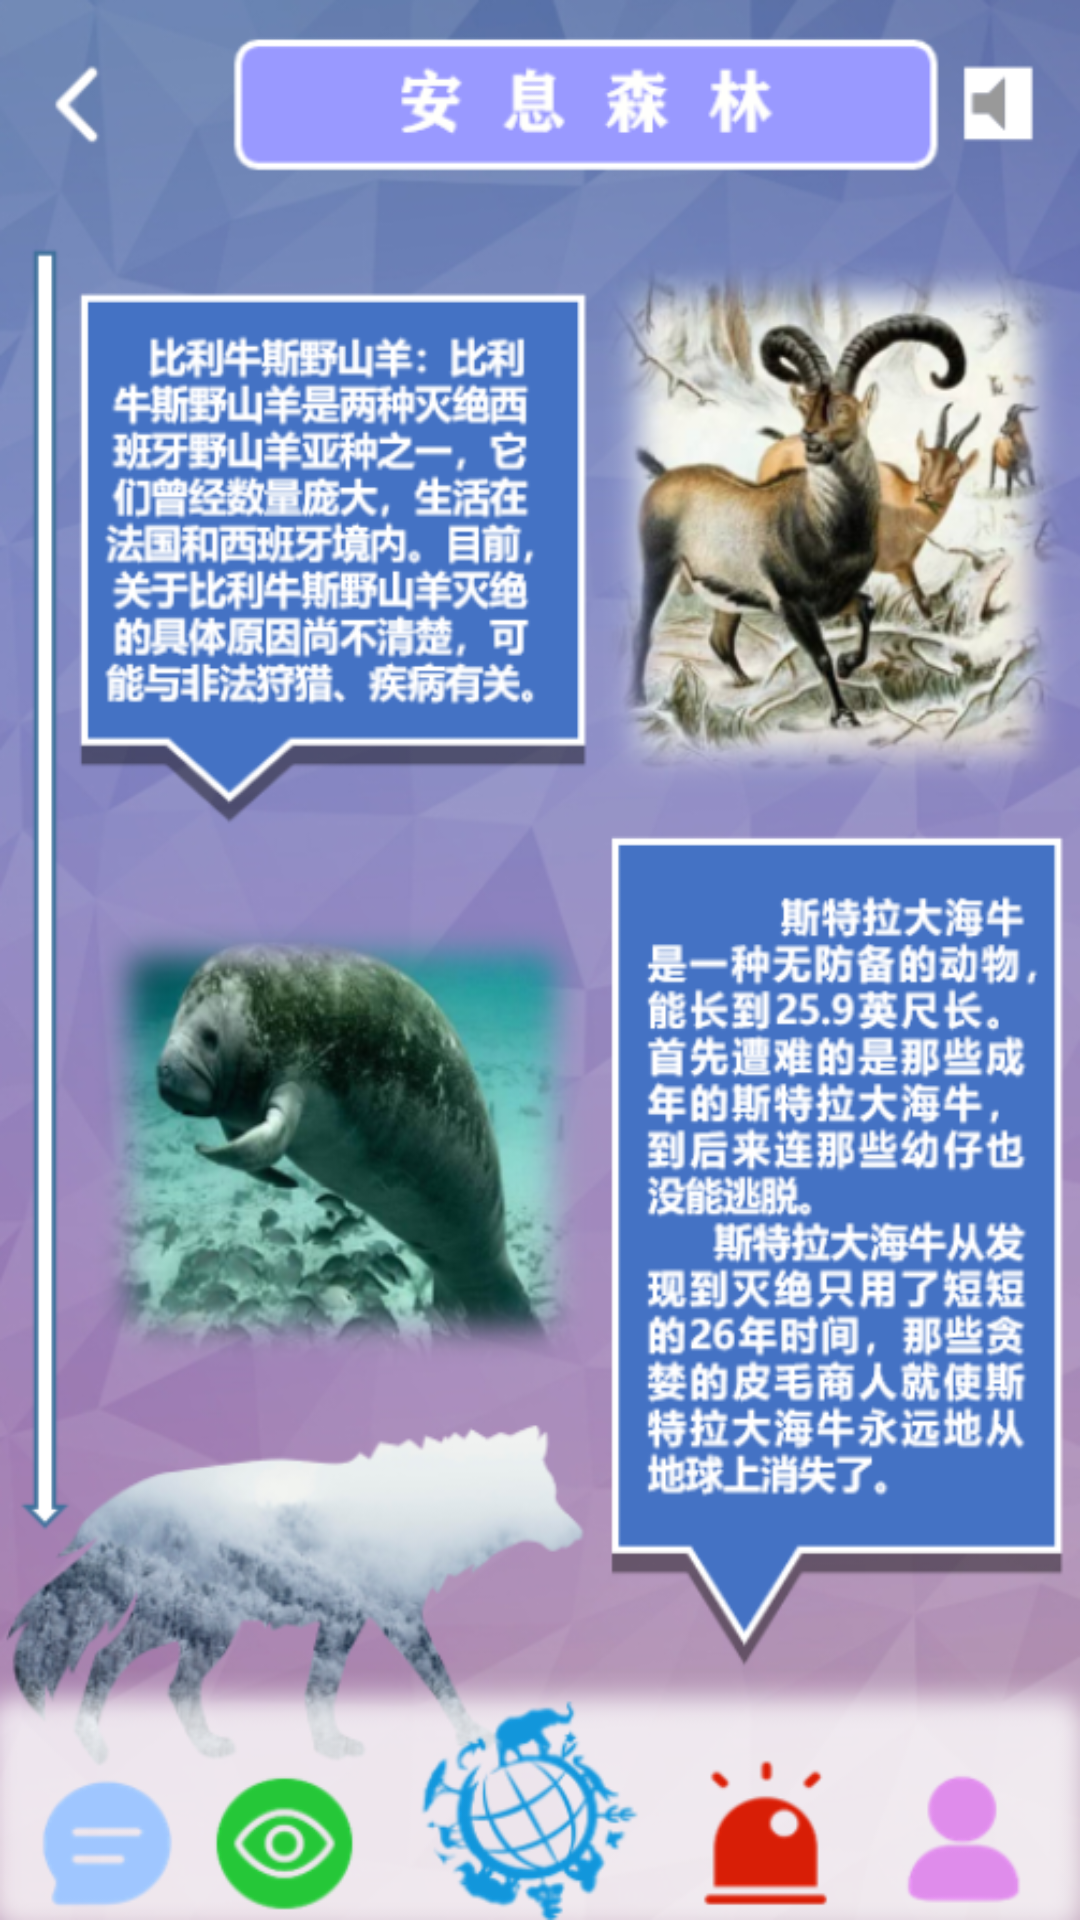

Layout XML and referenced resources for this Android screen:
<!-- AndroidManifest.xml: application theme Theme.HCI -->
<!-- res/layout/activity_dead_forest.xml -->
<?xml version="1.0" encoding="utf-8"?>
<FrameLayout
    xmlns:android="http://schemas.android.com/apk/res/android"
    xmlns:tools="http://schemas.android.com/tools"
    android:layout_width="match_parent"
    android:layout_height="match_parent"
    tools:context=".DeadForestActivity"
    android:background="@drawable/deadforest">

</FrameLayout>
<!-- resources referenced by this layout -->
<resources>
  <!-- drawable deadforest: png bitmap (drawable-v24, 461172 bytes) -->
  <style name="Theme.HCI" parent="Theme.MaterialComponents.DayNight.DarkActionBar">
          
          <item name="colorPrimary">@color/blue_500</item>
          <item name="colorPrimaryVariant">@color/blue_700</item>
          <item name="colorOnPrimary">@color/white</item>
          
          <item name="colorSecondary">@color/teal_200</item>
          <item name="colorSecondaryVariant">@color/teal_700</item>
          <item name="colorOnSecondary">@color/black</item>
          
          <item name="android:statusBarColor" tools:targetApi="l">?attr/colorPrimaryVariant</item>
          
      </style>
  <color name="blue_500">#03A9F4</color>
  <color name="blue_700">#2196F3</color>
  <color name="white">#FFFFFFFF</color>
  <color name="teal_200">#FF03DAC5</color>
  <color name="teal_700">#FF018786</color>
  <color name="black">#000000</color>
</resources>
